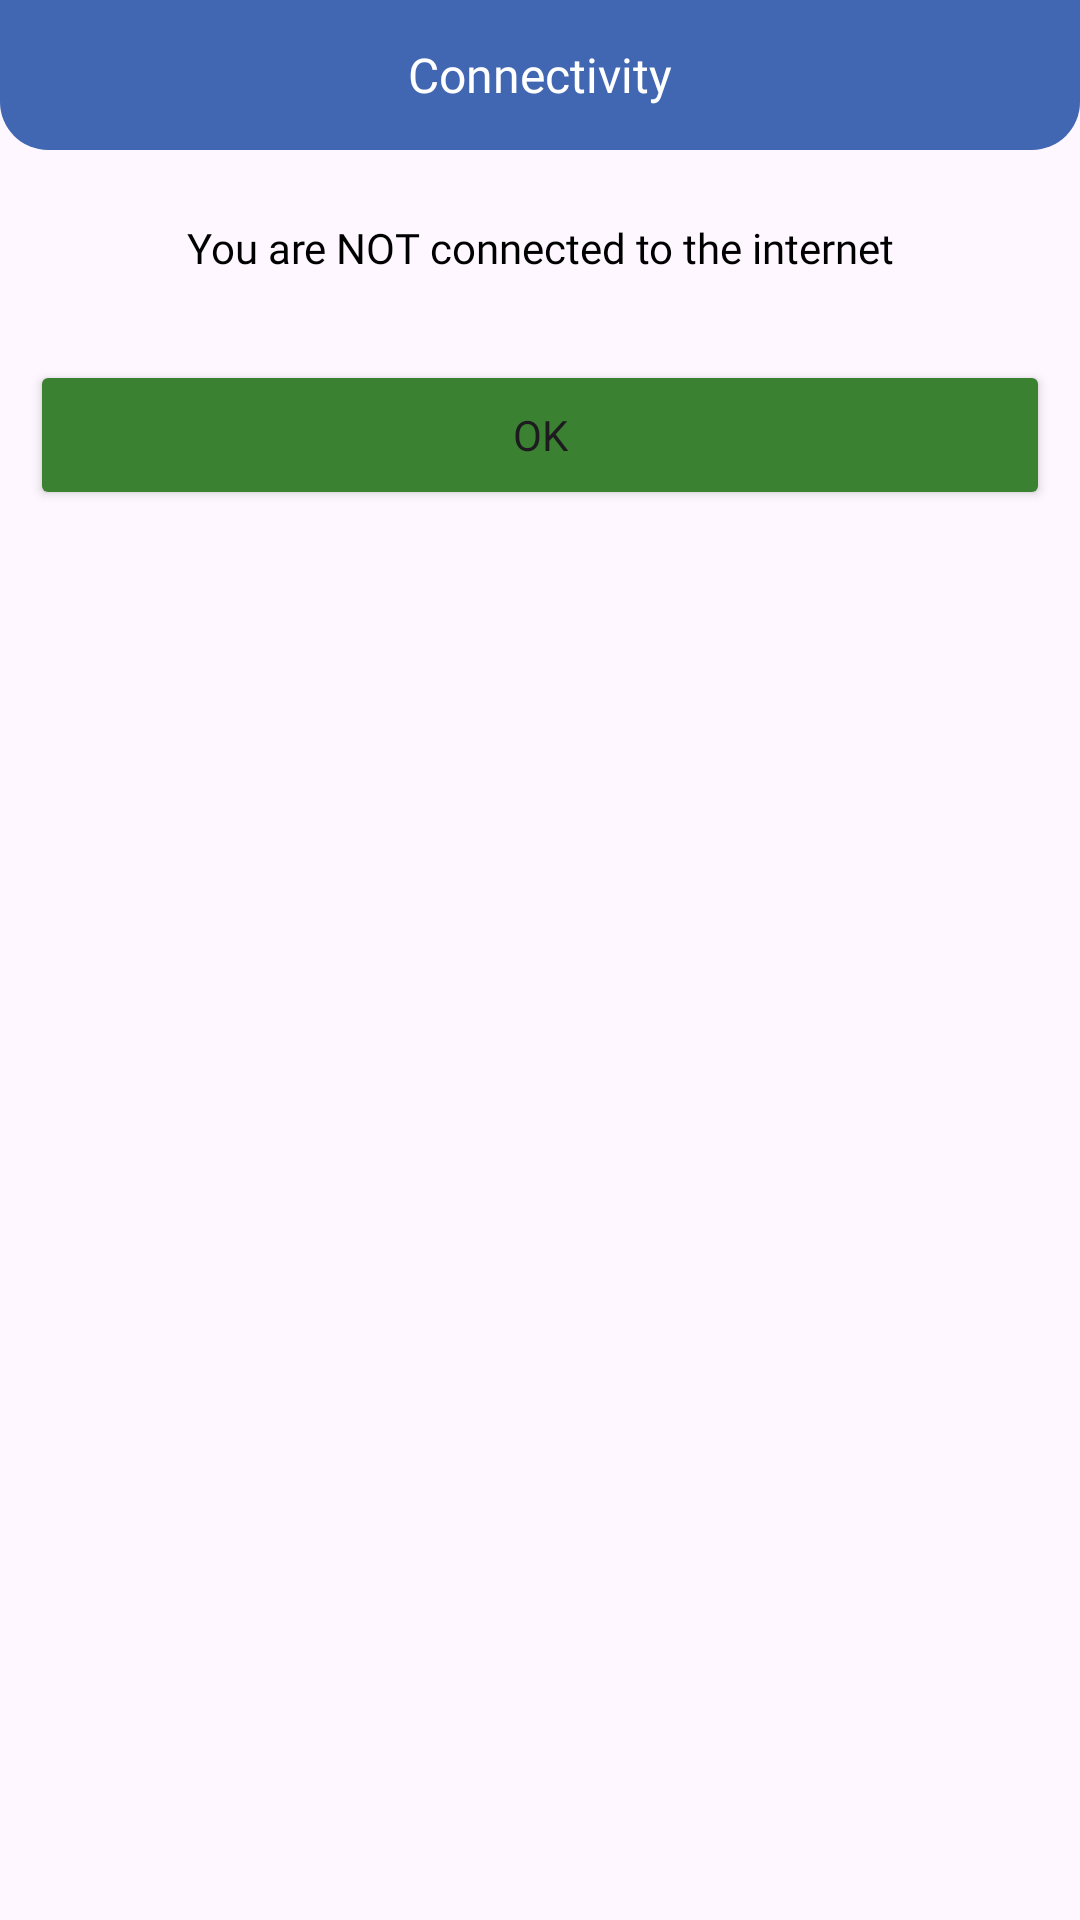

Here is an Android app screen rendered from its layout file. Give the layout XML and the strings, colors and styles it references.
<!-- AndroidManifest.xml: application theme Theme.NetWatchPro -->
<!-- res/layout/dialog_no_internet_connection.xml -->
<?xml version="1.0" encoding="utf-8"?>
<RelativeLayout xmlns:android="http://schemas.android.com/apk/res/android"
    android:layout_width="match_parent"
    android:layout_height="match_parent">

    <FrameLayout
        android:id="@+id/dialog_no_internet_connection_job_title_row"
        android:layout_width="match_parent"
        android:layout_height="50dp"
        android:layout_alignParentTop="true"
        android:layout_alignParentStart="true"
        android:layout_alignParentEnd="true"
        android:background="@drawable/dialog_no_internet_connection_rounded_title">
        <TextView
            android:layout_width="match_parent"
            android:layout_height="match_parent"
            android:text="@string/connectivity"
            android:fontFamily="@font/poppins_bold"
            android:textSize="16dp"
            android:gravity="center"
            android:textColor="@color/white"/>
    </FrameLayout>
    <FrameLayout
        android:id="@+id/dialog_no_internet_connection_job_last_value_row"
        android:layout_width="match_parent"
        android:layout_height="70dp"
        android:layout_alignParentStart="true"
        android:layout_alignParentEnd="true"
        android:layout_below="@+id/dialog_no_internet_connection_job_title_row">
        <RelativeLayout
            android:layout_width="match_parent"
            android:layout_height="match_parent">
            <TextView
                android:id="@+id/dialog_no_internet_connection_job_hint_textview"
                android:layout_width="match_parent"
                android:layout_height="35dp"
                android:text="@string/you_are_not_connected_to_the_internet"
                android:fontFamily="@font/poppins"
                android:textSize="14dp"
                android:layout_alignParentStart="true"
                android:layout_alignParentEnd="true"
                android:layout_alignParentTop="true"
                android:layout_alignParentBottom="true"
                android:layout_gravity="top"
                android:layout_marginBottom="5dp"
                android:gravity="center"
                android:textColor="@color/black"/>
        </RelativeLayout>
    </FrameLayout>
    <FrameLayout
        android:id="@+id/dialog_no_internet_connection_job_buttons_row"
        android:layout_width="match_parent"
        android:layout_height="50dp"
        android:layout_alignParentStart="true"
        android:layout_alignParentEnd="true"
        android:paddingLeft="10dp"
        android:paddingRight="10dp"
        android:layout_marginBottom="10dp"
        android:layout_below="@+id/dialog_no_internet_connection_job_last_value_row">
        <RelativeLayout
            android:layout_width="match_parent"
            android:layout_height="match_parent">
            <Button
                android:id="@+id/dialog_no_internet_connection_job_save_button"
                android:layout_width="wrap_content"
                android:layout_height="wrap_content"
                android:layout_alignParentEnd="true"
                android:layout_alignParentTop="true"
                android:layout_alignParentBottom="true"
                android:layout_alignParentStart="true"
                android:text="@string/ok_txt"
                android:fontFamily="@font/poppins_bold"
                android:backgroundTint="@color/primary_green"/>
        </RelativeLayout>
    </FrameLayout>

</RelativeLayout>
<!-- resources referenced by this layout -->
<resources>
  <color name="black">#FF000000</color>
  <color name="primary_green">#3B8132</color>
  <color name="white">#FFFFFFFF</color>
  <!-- drawable dialog_no_internet_connection_rounded_title (drawable) -->
  <shape xmlns:android="http://schemas.android.com/apk/res/android">
      <solid android:color="@color/main_blue"/>
      <corners android:bottomLeftRadius="16dp" android:bottomRightRadius="16dp"/>
      <padding android:left="0dp" android:top="0dp" android:right="0dp" android:bottom="0dp" />
  </shape>
  <string name="connectivity">Connectivity</string>
  <string name="ok_txt">OK</string>
  <string name="you_are_not_connected_to_the_internet">You are NOT connected to the internet</string>
  <style name="Theme.NetWatchPro" parent="Base.Theme.NetWatchPro" />
  <color name="main_blue">#4267B2</color>
  <style name="Base.Theme.NetWatchPro" parent="Theme.Material3.DayNight.NoActionBar">
          
           <item name="colorPrimary">@color/main_blue</item>
      </style>
</resources>
